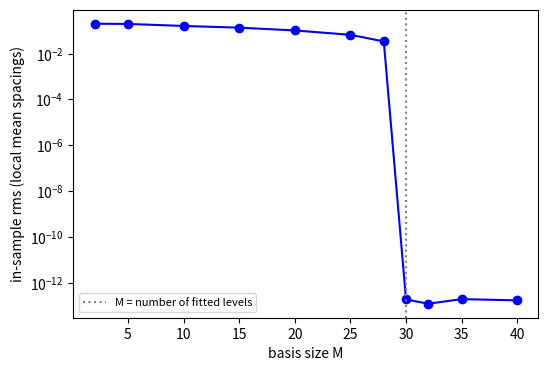

Write the Python code that produced this figure.
import numpy as np, matplotlib; matplotlib.use("Agg"); import matplotlib.pyplot as plt
from scipy.linalg import eigh_tridiagonal
def lm_fit(c, resid, jac, lam=1.0, maxiter=60, accept=0.999):
    r = resid(c); cur = np.sqrt(np.mean(r**2))
    for it in range(maxiter):
        U, s, Vt = np.linalg.svd(jac(c), full_matrices=False)
        Utr = U.T @ r
        accepted = False
        for lam_try in (0.2*lam, lam, 5*lam, 25*lam):
            f = s/(s**2 + lam_try*s[0]**2)
            c_try = c + Vt.T @ (f*Utr)
            r_try = resid(c_try); rms_try = np.sqrt(np.mean(r_try**2))
            if rms_try < accept*cur:
                c, r, cur = c_try, r_try, rms_try
                lam = max(0.5*lam_try, 1e-7)
                accepted = True
                break
        if not accepted:
            lam = 30*lam
            if lam > 1e4:
                break
    return c, cur
L = 10.0; N = 300; h = 2*L/(N+1); x = -L + h*np.arange(1, N+1); nfit = 30
E0 = eigh_tridiagonal(2/h**2*np.ones(N), -np.ones(N-1)/h**2, select='i', select_range=(0, nfit), eigvals_only=True)
gap = np.gradient(E0)[:nfit]
rng = np.random.default_rng(0); d = rng.standard_normal(nfit); d *= 0.2/np.sqrt(np.mean(d**2))
tgt = E0[:nfit] + d*gap
def toy_rms(M):
    Ph = np.cos(np.outer(x, np.arange(M))*np.pi/L)
    def resid(c):
        w = eigh_tridiagonal(2/h**2 + Ph @ c, -np.ones(N-1)/h**2, select='i', select_range=(0, nfit-1), eigvals_only=True)
        return (tgt - w)/gap
    def jac(c):
        w, vv = eigh_tridiagonal(2/h**2 + Ph @ c, -np.ones(N-1)/h**2, select='i', select_range=(0, nfit-1))
        return ((vv**2).T @ Ph)/gap[:, None]
    return lm_fit(np.zeros(M), resid, jac)[1]
Ms = [2, 5, 10, 15, 20, 25, 28, 30, 32, 35, 40]
rs = [max(toy_rms(M), 1e-16) for M in Ms]
fig, ax = plt.subplots(figsize=(6, 4))
ax.semilogy(Ms, rs, 'bo-')
ax.axvline(nfit, color='gray', ls=':', label="M = number of fitted levels")
ax.set_xlabel("basis size M")
ax.set_ylabel("in-sample rms (local mean spacings)")
ax.legend(fontsize=8)
plt.savefig("fitting_toyfit.pdf", bbox_inches="tight")
